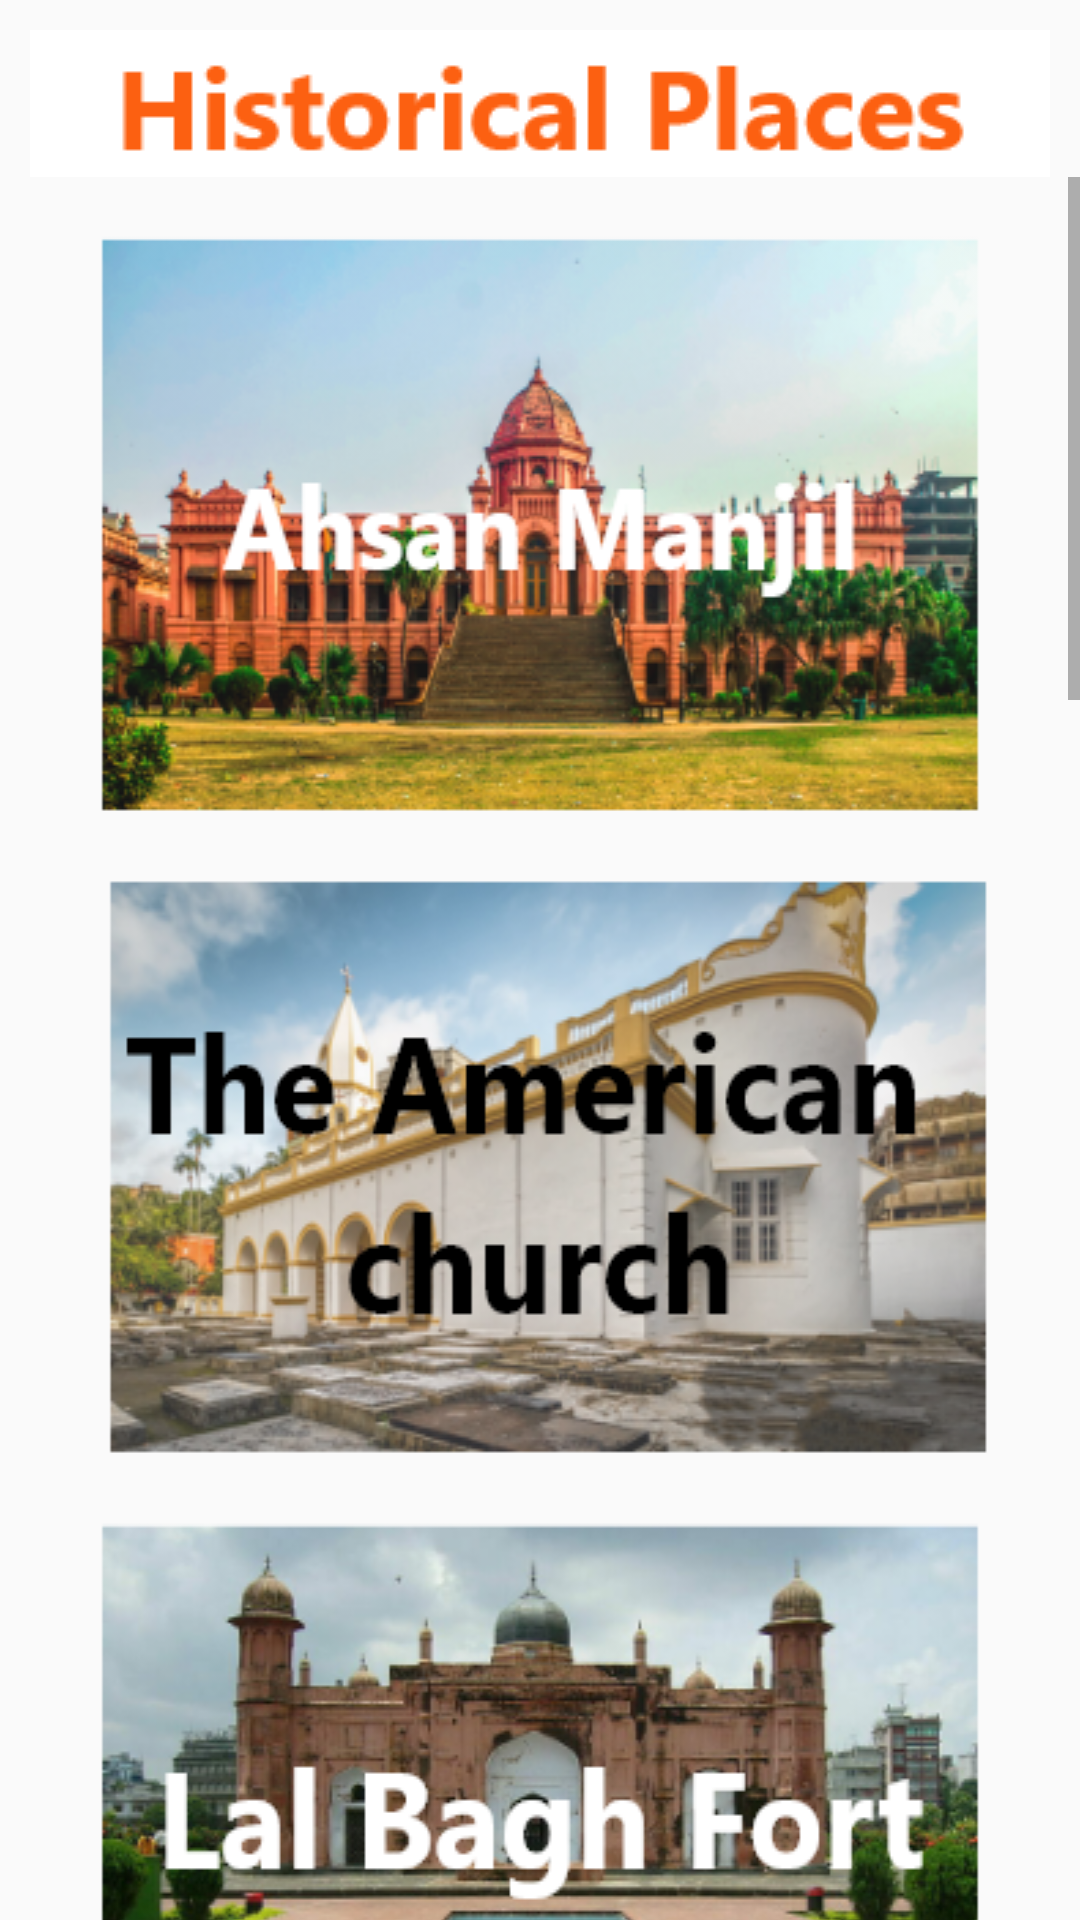

This screen was rendered from an Android layout file. Write that file and the resources it references.
<!-- AndroidManifest.xml: application theme Theme.Travelogue -->
<!-- res/layout/activity_historical_places.xml -->
<?xml version="1.0" encoding="utf-8"?>
<RelativeLayout xmlns:android="http://schemas.android.com/apk/res/android"
    xmlns:app="http://schemas.android.com/apk/res-auto"
    xmlns:tools="http://schemas.android.com/tools"
    android:layout_width="match_parent"
    android:layout_height="match_parent"
    tools:context=".HistoricalPlacesActivity">

    <ImageView
        android:id="@+id/historical_places_logo"
        android:layout_width="wrap_content"
        android:layout_height="wrap_content"
        android:background="@drawable/historical_places_activity"
        android:layout_centerHorizontal="true"
        android:layout_marginTop="10dp"
        />
    <ScrollView
        android:id="@+id/historical_places_scroll"
        android:layout_width="match_parent"
        android:layout_height="wrap_content"
        android:layout_below="@+id/historical_places_logo">

        <LinearLayout
            android:id="@+id/historical_places_linear_layout"
            android:layout_width="match_parent"
            android:layout_height="wrap_content"
            android:orientation="vertical">

            <Button
                android:id="@+id/ahsan_manjil"
                android:layout_width="match_parent"
                android:layout_height="wrap_content"
                android:layout_gravity="center"
                android:layout_marginHorizontal="25dp"
                android:layout_marginTop="15dp"
                android:background="@drawable/ahsan_manjil" />
            <Button
                android:id="@+id/the_american_church"
                android:layout_width="match_parent"
                android:layout_height="wrap_content"
                android:layout_gravity="center"
                android:layout_marginHorizontal="25dp"
                android:layout_marginTop="15dp"
                android:background="@drawable/american_church" />

            <Button
                android:id="@+id/lalbagh"
                android:layout_width="match_parent"
                android:layout_height="wrap_content"
                android:layout_gravity="center"
                android:layout_marginHorizontal="25dp"
                android:layout_marginTop="15dp"
                android:background="@drawable/lalbagh_fort" />

            <Button
                android:id="@+id/leberation_war_museum"
                android:layout_width="match_parent"
                android:layout_height="wrap_content"
                android:layout_gravity="center"
                android:layout_marginHorizontal="25dp"
                android:layout_marginTop="15dp"
                android:background="@drawable/liberation_war_museum" />

            <Button
                android:id="@+id/somppura_mahavira"
                android:layout_width="match_parent"
                android:layout_height="wrap_content"
                android:layout_gravity="center"
                android:layout_marginHorizontal="25dp"
                android:layout_marginTop="15dp"
                android:background="@drawable/sompura_mahavira" />

            <Button
                android:id="@+id/saheed_minar"
                android:layout_width="match_parent"
                android:layout_height="wrap_content"
                android:layout_gravity="center"
                android:layout_marginHorizontal="25dp"
                android:layout_marginTop="15dp"
                android:background="@drawable/saheed_minar" />

            <Button
                android:id="@+id/shat_gombuj"
                android:layout_width="match_parent"
                android:layout_height="wrap_content"
                android:layout_gravity="center"
                android:layout_marginHorizontal="25dp"
                android:layout_marginTop="15dp"
                android:background="@drawable/shat_gombuj" />

            <Button
                android:id="@+id/panam_city"
                android:layout_width="match_parent"
                android:layout_height="wrap_content"
                android:layout_gravity="center"
                android:layout_marginHorizontal="25dp"
                android:layout_marginTop="15dp"
                android:background="@drawable/panam_city" />

            <Button
                android:id="@+id/mohasthanghar"
                android:layout_width="match_parent"
                android:layout_height="wrap_content"
                android:layout_gravity="center"
                android:layout_marginHorizontal="25dp"
                android:layout_marginTop="15dp"
                android:background="@drawable/mohastangarh" />



        </LinearLayout>


    </ScrollView>

</RelativeLayout>
<!-- resources referenced by this layout -->
<resources>
  <!-- drawable ahsan_manjil: png bitmap (drawable-v24, 132547 bytes) -->
  <!-- drawable american_church: png bitmap (drawable-v24, 129628 bytes) -->
  <!-- drawable historical_places_activity: png bitmap (drawable-v24, 3311 bytes) -->
  <!-- drawable lalbagh_fort: png bitmap (drawable-v24, 129610 bytes) -->
  <!-- drawable liberation_war_museum: png bitmap (drawable-v24, 115161 bytes) -->
  <!-- drawable mohastangarh: png bitmap (drawable-v24, 127379 bytes) -->
  <!-- drawable panam_city: png bitmap (drawable-v24, 164041 bytes) -->
  <!-- drawable saheed_minar: png bitmap (drawable-v24, 130556 bytes) -->
  <!-- drawable shat_gombuj: png bitmap (drawable-v24, 144371 bytes) -->
  <!-- drawable sompura_mahavira: png bitmap (drawable-v24, 101256 bytes) -->
  <style name="Theme.Travelogue" parent="Theme.Design.Light.NoActionBar">
          
          <item name="colorPrimary">@color/purple_500</item>
          <item name="colorPrimaryVariant">@color/purple_700</item>
          <item name="colorOnPrimary">@color/white</item>
          
          <item name="colorSecondary">@color/teal_200</item>
          <item name="colorSecondaryVariant">@color/teal_700</item>
          <item name="colorOnSecondary">@color/black</item>
          
          <item name="android:statusBarColor" tools:targetApi="l">?attr/colorPrimaryVariant</item>
          
      </style>
  <!-- not gathered from this repository: default colours our renderer supplied (Android Studio template values) -->
  <color name="purple_500">#FF6200EE</color>
  <color name="purple_700">#FF3700B3</color>
  <color name="teal_200">#FF03DAC5</color>
  <color name="teal_700">#FF018786</color>
  <color name="black">#FF000000</color>
  <color name="white">#FFFFFFFF</color>
</resources>
